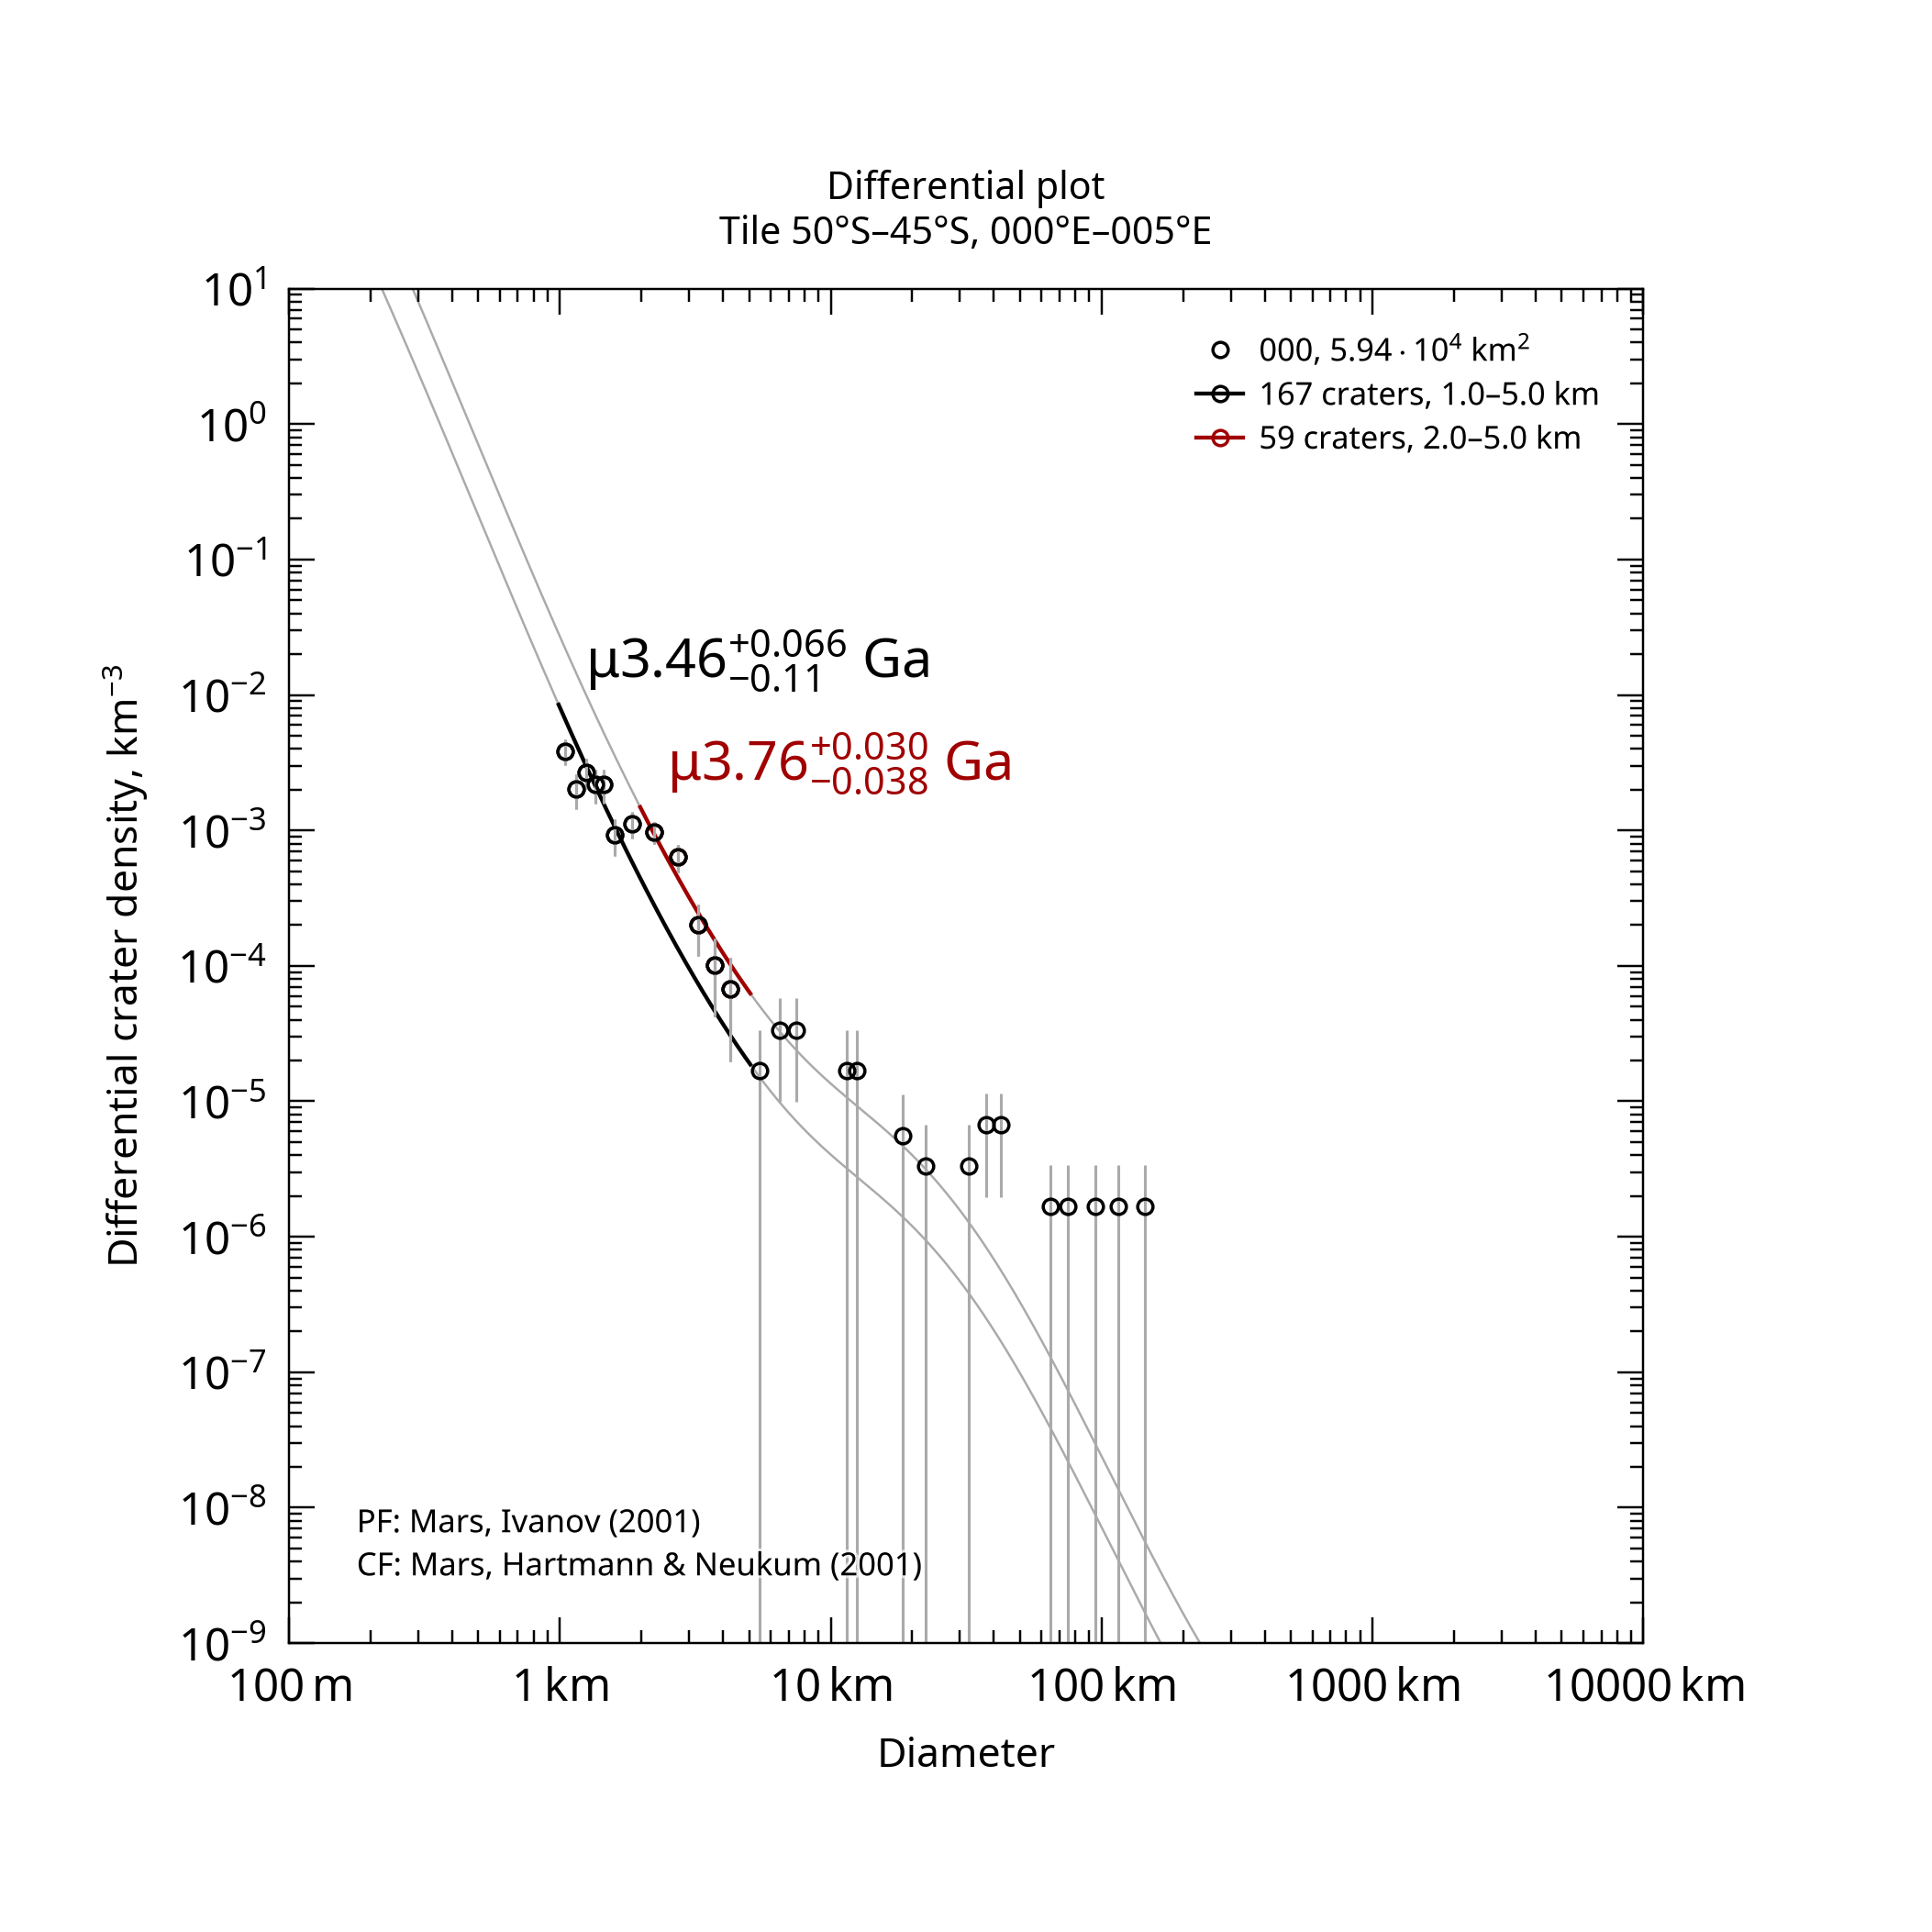

The data file committed next to this chart (first rows):
, , , , , , , , , , , , , , , , , , , , Formatted values [paste MathML into Word…
, , , , , , , , , , , , , , , , , , , , , MathML, , Latex
Name, Area, Binning, d_min, d_max, Method, Resurf, N, N_event, Age, Age-, Age+, a0, a0-, a0+, N(1), N(1)-, N(1)+, Source, , Range, Age, N(1), Age
000, 59358, pseudo-log, 1, 5, d-fit, 0, 167.0, 167, 3.46, 3.35, 3.53, -2.596, -2.696, -2.515, 2.53e-03, 2.02e-03, 3.05e-03, tiles_scc/tile_lat-50_lon+000.scc, , 1.0–5.0 km, <math xmlns="http://www.w3.org/1998/Math…, <math xmlns="http://www.w3.org/1998/Math…, $\mu3.46^{+0.066}_{-0.11}$ Ga
000, 59358, pseudo-log, 2, 5, d-fit, 0, 59.0, 59, 3.76, 3.72, 3.79, -2.072, -2.16, -1.999, 8.47e-03, 6.92e-03, 1.00e-02, tiles_scc/tile_lat-50_lon+000.scc, , 2.0–5.0 km, <math xmlns="http://www.w3.org/1998/Math…, <math xmlns="http://www.w3.org/1998/Math…, $\mu3.76^{+0.030}_{-0.038}$ Ga
